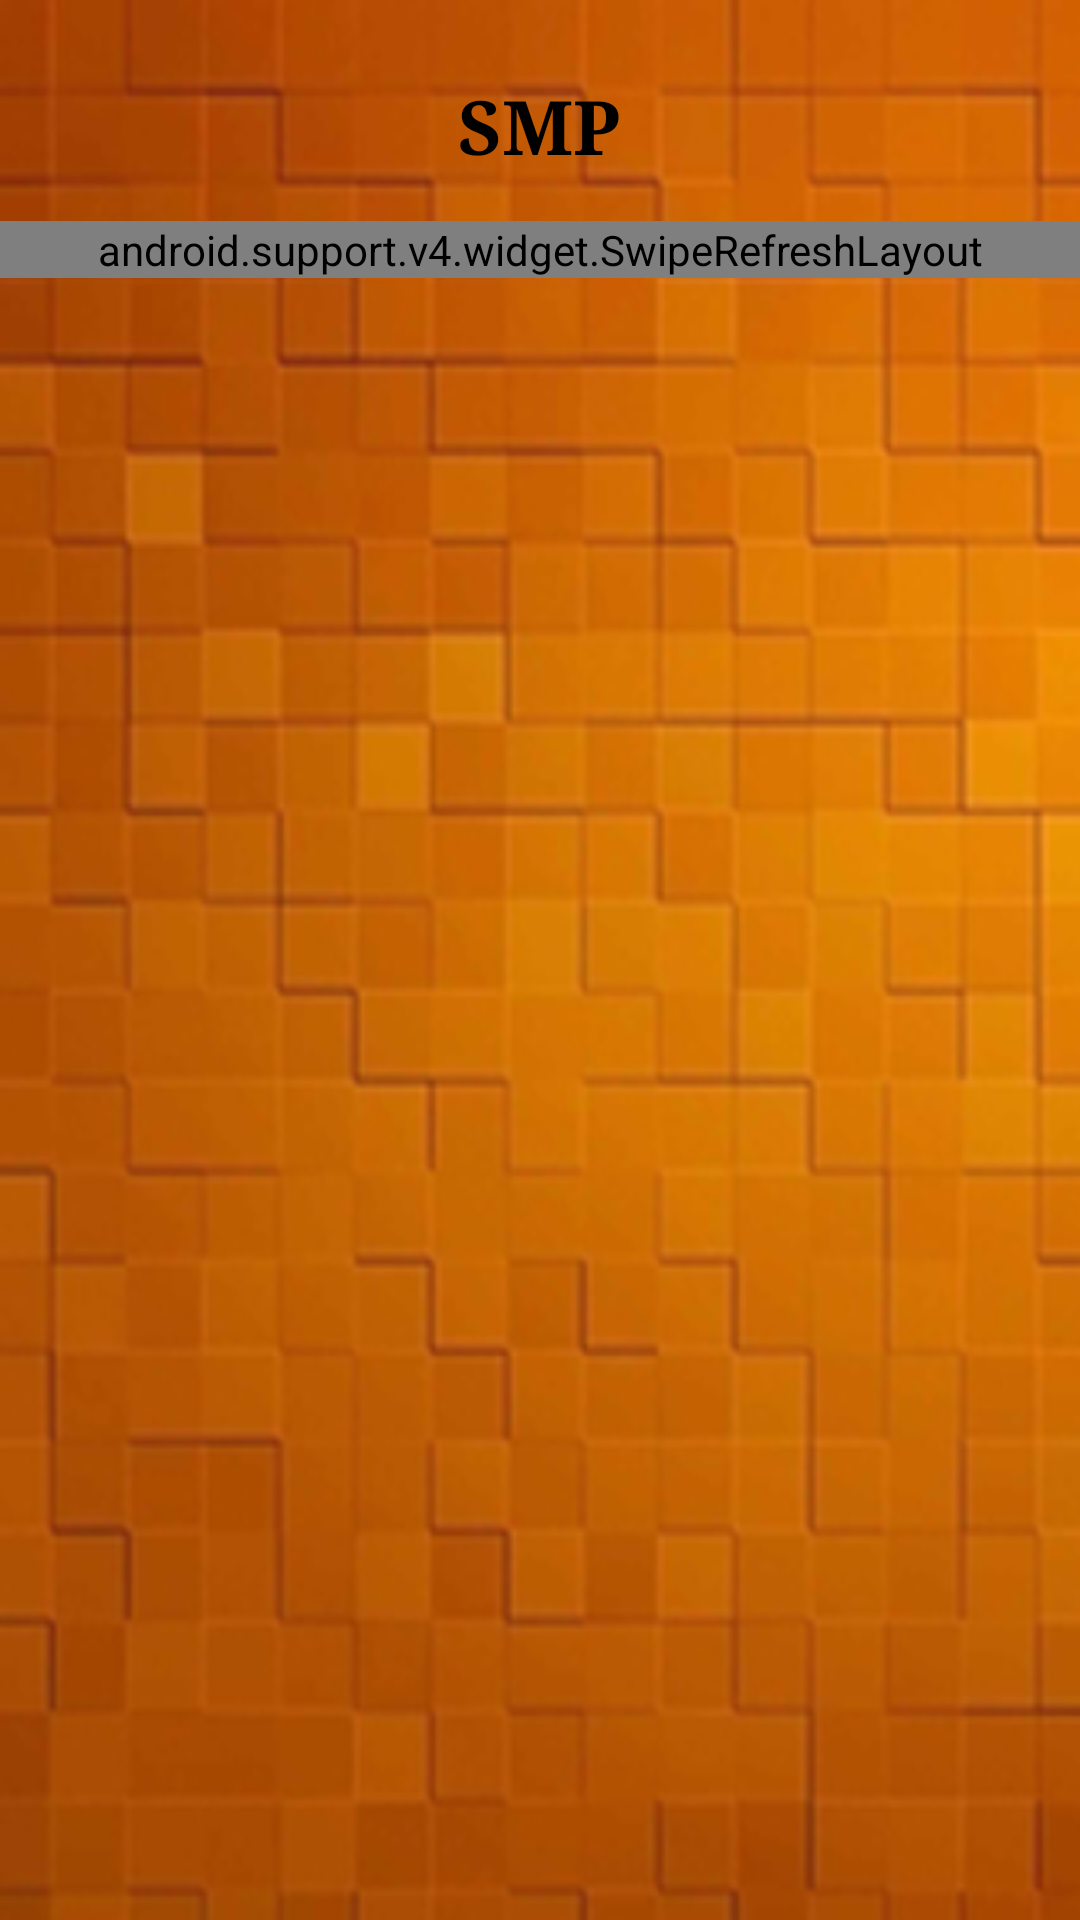

Produce the Android XML layout that renders to this screen, including the resource entries it uses.
<!-- AndroidManifest.xml: application theme AppTheme -->
<!-- res/layout/listsekolah.xml -->
<?xml version="1.0" encoding="utf-8"?>
<LinearLayout xmlns:android="http://schemas.android.com/apk/res/android"
    android:layout_width="match_parent"
    android:layout_height="match_parent"
    android:background="@drawable/bakclist1"
    android:orientation="vertical" >

    <TextView
        android:id="@+id/textJenisSekolah"
        android:layout_width="wrap_content"
        android:layout_height="wrap_content"
        android:layout_gravity="center"
        android:layout_marginBottom="15dp"
        android:layout_marginTop="25dp"
        android:typeface="serif"
        android:shadowDx="-2"
        android:shadowDy="-2"
        android:shadowRadius="1"
        android:text="@string/pertama"
        android:textColor="#000000"
        android:textStyle="bold"
        android:textSize="25sp" />

    <RelativeLayout
        android:layout_width="match_parent"
        android:layout_height="wrap_content"
        android:layout_weight="0.75" >

        <android.support.v4.widget.SwipeRefreshLayout
            android:id="@+id/swipe_refresh_layout"
            android:layout_width="match_parent"
            android:layout_height="wrap_content">

        <ListView
            android:id="@+id/list_sekolah"
            android:layout_width="match_parent"
            android:layout_height="wrap_content"
            android:layout_alignParentLeft="true"
            android:cacheColorHint="#00000000"
            android:dividerHeight="0dp"
            android:divider="#00000000"
            android:background="@drawable/tranparant"
            android:layout_alignParentTop="true" />

        </android.support.v4.widget.SwipeRefreshLayout>

    </RelativeLayout>

</LinearLayout>
<!-- resources referenced by this layout -->
<resources>
  <!-- drawable bakclist1: png bitmap (drawable, 160920 bytes) -->
  <!-- drawable tranparant (drawable) -->
  <?xml version="1.0" encoding="utf-8"?>
  <selector
    xmlns:android="http://schemas.android.com/apk/res/android">
    
    <item>
    	<shape>
    		<solid
    		 	android:color="#80000000"
    		/>
    		<stroke
    		 android:width="2dip"
    		 android:color="#FFFFFF"
    		 />
    		<corners
    			android:radius="10dip"
    		/>
    		<padding
    			android:left="15dip"
    			android:right="10dip"
    			android:top="10dip"
    			android:bottom="10dip"
    		/>
    		</shape>
    		</item>
    </selector>
  <string name="pertama">SMP</string>
  <style name="AppTheme" parent="Theme.AppCompat.Light.DarkActionBar">
          
      </style>
</resources>
